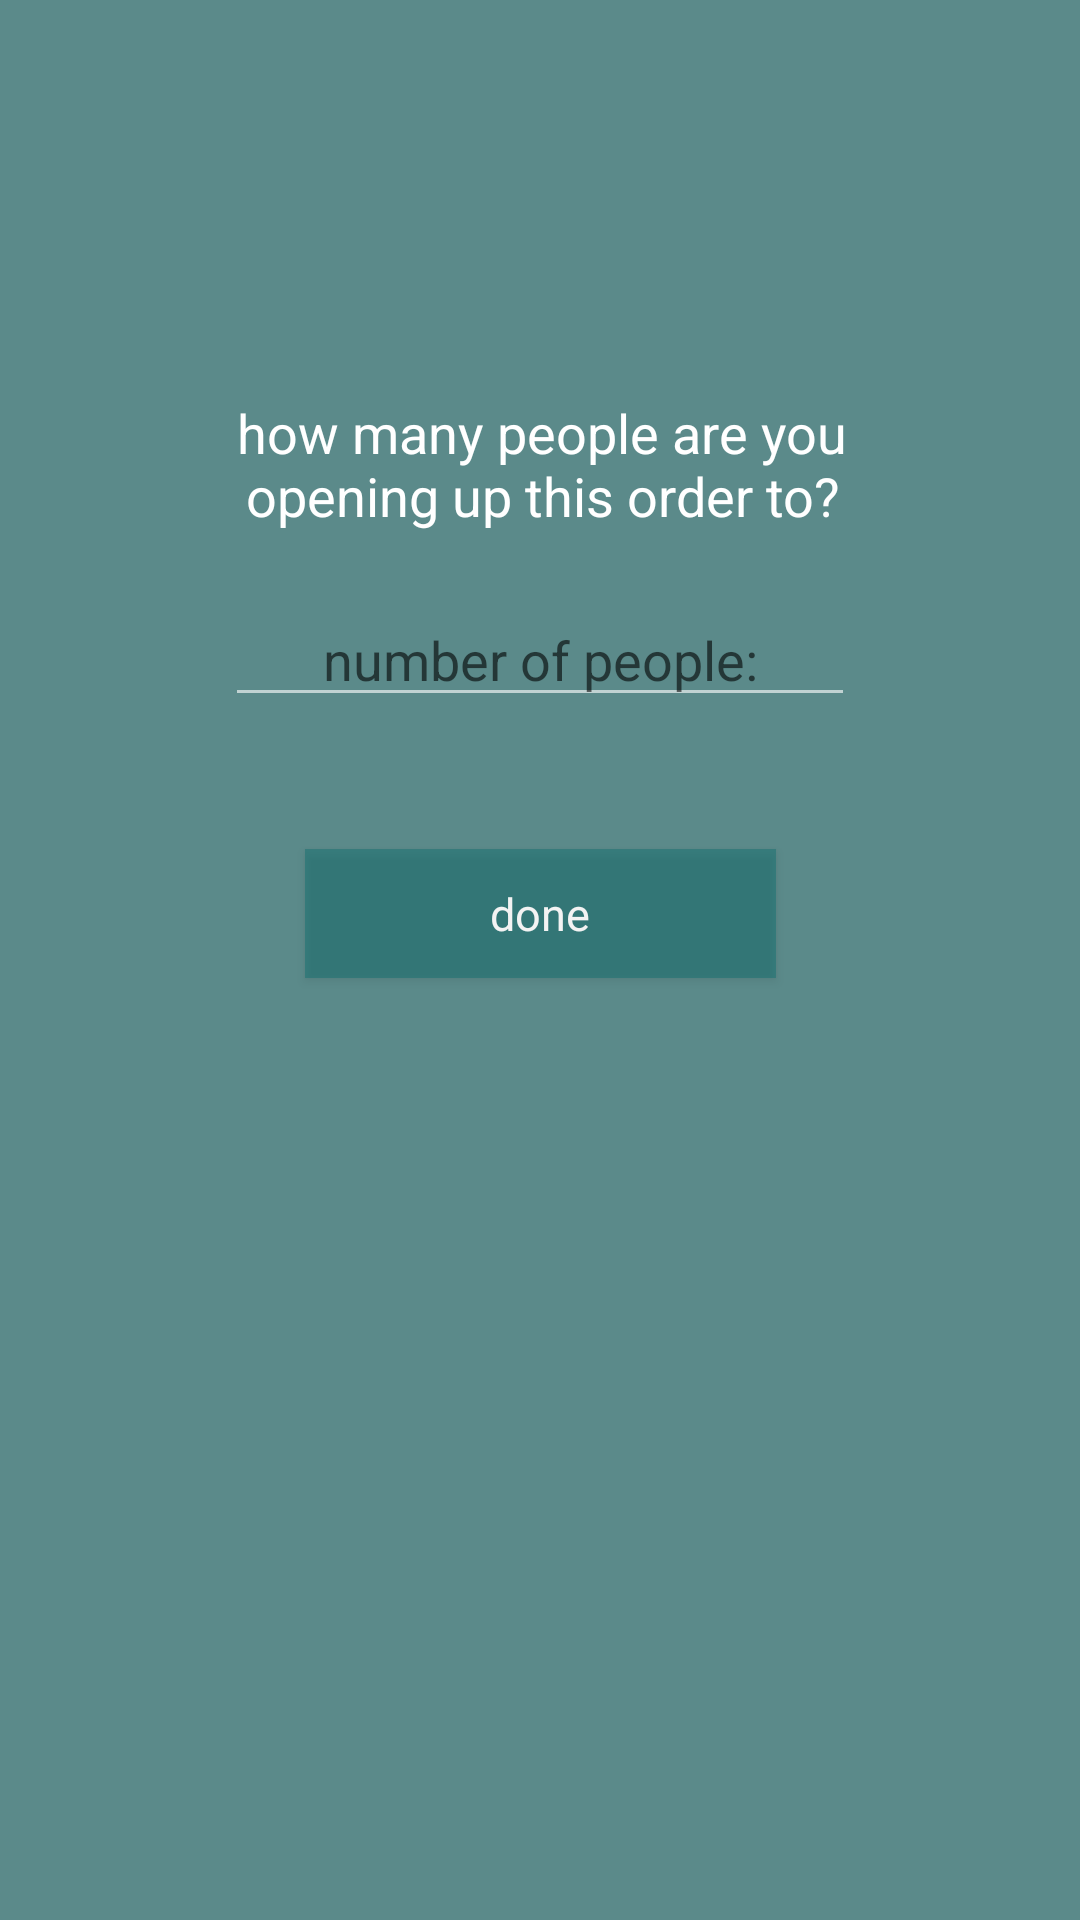

Write the Android layout XML for this screen, with the resource values it uses.
<!-- AndroidManifest.xml: application theme AppTheme -->
<!-- res/layout/activity_select_slots_available.xml -->
<?xml version="1.0" encoding="utf-8"?>
<androidx.constraintlayout.widget.ConstraintLayout xmlns:android="http://schemas.android.com/apk/res/android"
    xmlns:app="http://schemas.android.com/apk/res-auto"
    xmlns:tools="http://schemas.android.com/tools"
    android:layout_width="match_parent"
    android:layout_height="match_parent"
    android:background="#5B8A8A"
    tools:context=".new_order_portal.select_slots_available">

    <TextView
        android:id="@+id/question"
        android:layout_width="261dp"
        android:layout_height="45dp"
        android:text="how many people are you opening up this order to?"
        android:textAlignment="center"
        android:textColor="@color/white"
        android:textSize="18dp"
        app:layout_constraintBottom_toBottomOf="parent"
        app:layout_constraintHorizontal_bias="0.507"
        app:layout_constraintLeft_toLeftOf="parent"
        app:layout_constraintRight_toRightOf="parent"
        app:layout_constraintTop_toTopOf="parent"
        app:layout_constraintVertical_bias="0.222" />

    <EditText
        android:id="@+id/slots_available_no"
        android:layout_width="wrap_content"
        android:layout_height="wrap_content"
        android:backgroundTint="#9EFFFFFF"
        android:ems="10"
        android:hint="number of people:"
        android:inputType="number"
        android:textAlignment="center"
        app:layout_constraintBottom_toBottomOf="parent"
        app:layout_constraintEnd_toEndOf="parent"
        app:layout_constraintStart_toStartOf="parent"
        app:layout_constraintTop_toBottomOf="@+id/question"
        app:layout_constraintVertical_bias="0.049" />

    <Button
        android:id="@+id/confirm_slots_available_button"
        style="@android:style/Widget.Holo.Button.Borderless"
        android:layout_width="157dp"
        android:layout_height="43dp"
        android:layout_marginTop="44dp"
        android:background="#7A117070"
        android:text="done"
        android:textAllCaps="false"
        android:textSize="15dp"
        app:layout_constraintBottom_toBottomOf="parent"
        app:layout_constraintEnd_toEndOf="parent"
        app:layout_constraintStart_toStartOf="parent"
        app:layout_constraintTop_toBottomOf="@+id/slots_available_no"
        app:layout_constraintVertical_bias="0.0" />


</androidx.constraintlayout.widget.ConstraintLayout>
<!-- resources referenced by this layout -->
<resources>
  <color name="white">#ffffff</color>
  <style name="AppTheme" parent="Theme.AppCompat.Light.NoActionBar">
          
          <item name="colorPrimary">@color/colorPrimary</item>
          <item name="colorPrimaryDark">@color/colorPrimaryDark</item>
          <item name="colorAccent">@color/colorAccent</item>
      </style>
  <color name="colorPrimary">#008577</color>
  <color name="colorPrimaryDark">#00574B</color>
  <color name="colorAccent">#D81B60</color>
</resources>
